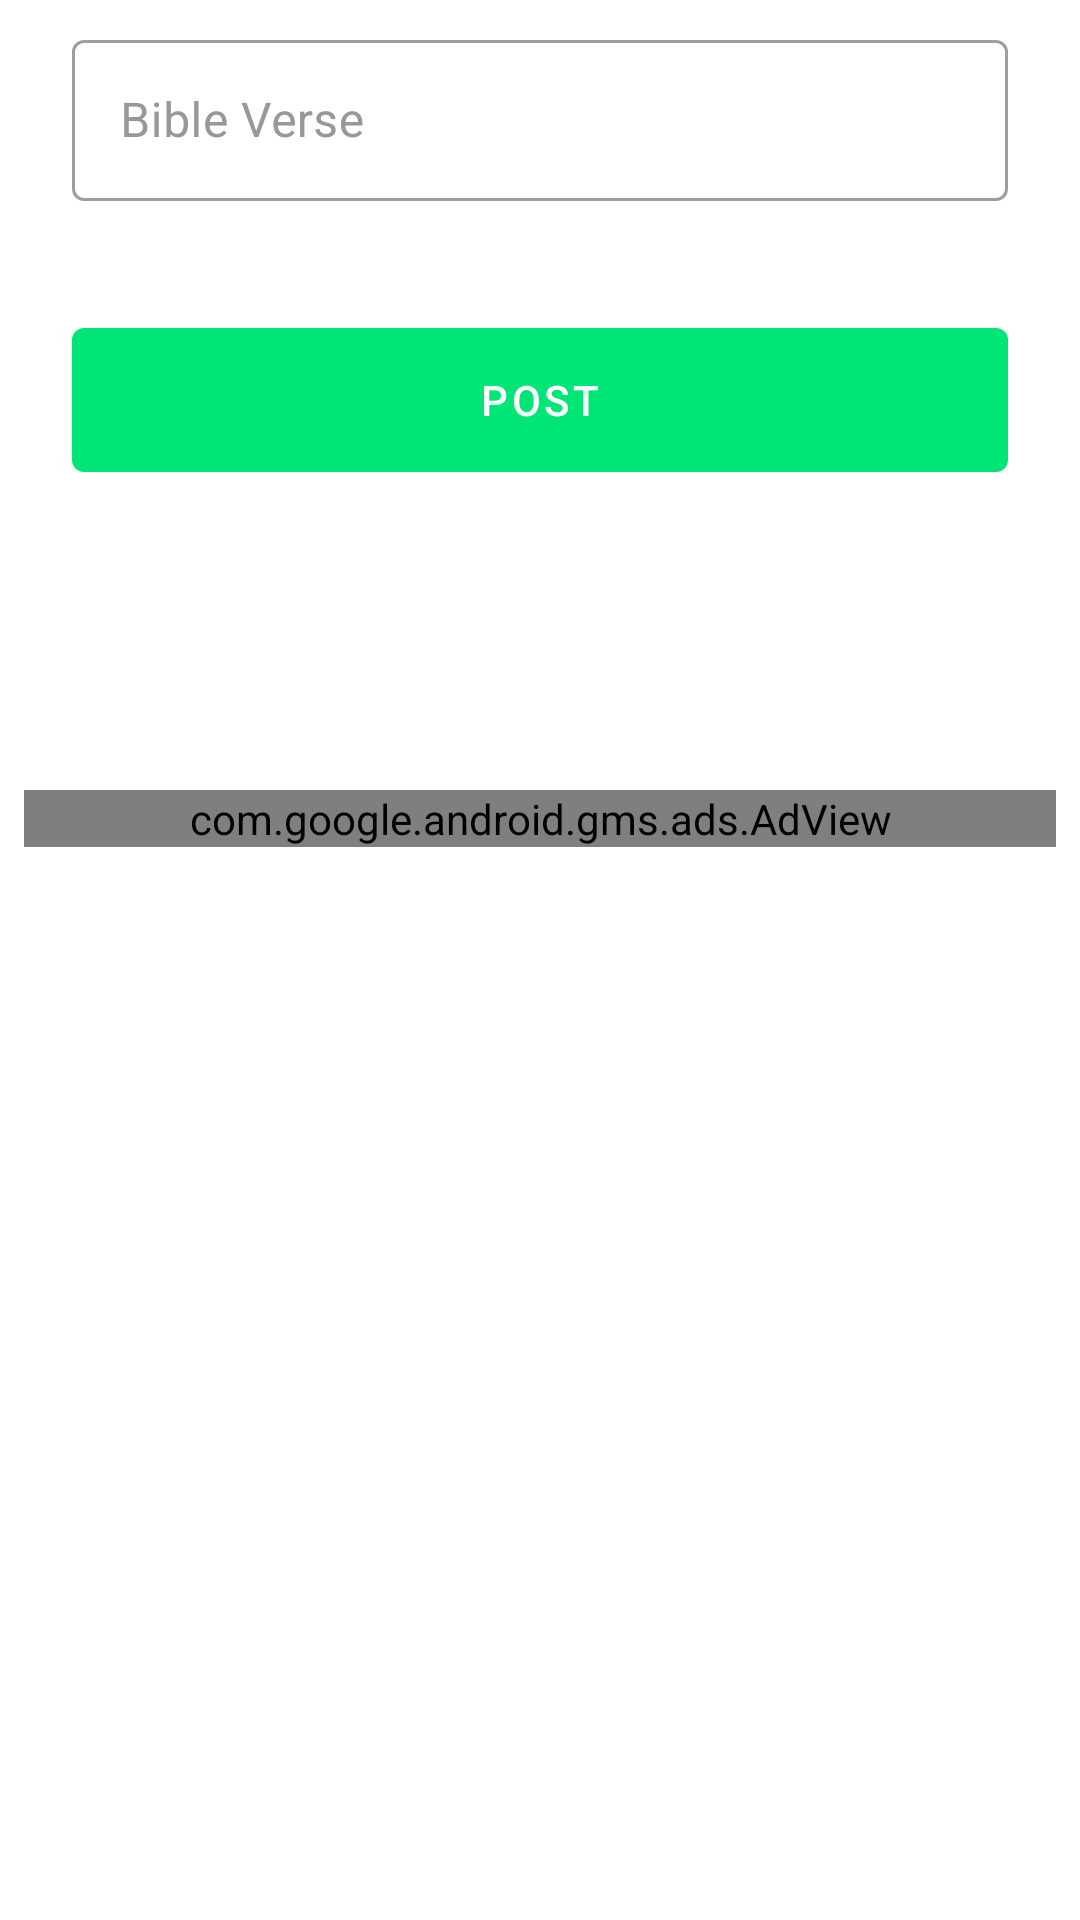

Layout XML and referenced resources for this Android screen:
<!-- AndroidManifest.xml: application theme Theme.FCSIBBUL -->
<!-- res/layout/fragment_post_bible_verse.xml -->
<?xml version="1.0" encoding="utf-8"?>
<androidx.core.widget.NestedScrollView xmlns:android="http://schemas.android.com/apk/res/android"
    xmlns:app="http://schemas.android.com/apk/res-auto"
    xmlns:tools="http://schemas.android.com/tools"
    android:layout_width="match_parent"
    android:layout_height="match_parent">

    <LinearLayout
        android:layout_width="match_parent"
        android:layout_height="match_parent"
        android:layout_margin="@dimen/_8dp"
        android:orientation="vertical"
        tools:context=".ui.admin.postBibleVerse.PostBibleVerseFragment">

        <com.google.android.material.textfield.TextInputLayout
            android:id="@+id/til_verse"
            android:layout_width="match_parent"
            android:layout_height="wrap_content"
            android:layout_marginStart="@dimen/_16dp"
            android:layout_marginEnd="@dimen/_16dp"
            android:hint="@string/bible_verse"
            android:textColorHint="@color/colorSecondaryText"
            app:errorEnabled="true">

            <com.google.android.material.textfield.TextInputEditText
                android:id="@+id/et_details"
                android:layout_width="match_parent"
                android:layout_height="wrap_content"
                android:inputType="textMultiLine|textPersonName"
                android:maxLines="16"
                android:padding="@dimen/et_padding"
                android:textColor="@color/colorPrimaryText"
                android:textSize="@dimen/et_textSize"
                tools:text="@string/sample_bible_verse" />
        </com.google.android.material.textfield.TextInputLayout>

        <com.google.android.material.button.MaterialButton
            android:id="@+id/post_verse"
            android:layout_width="match_parent"
            android:textColor="@color/onPrimaryTextColor"
            android:layout_height="@dimen/_60dp"
            android:layout_marginStart="@dimen/_16dp"
            android:layout_marginTop="@dimen/_16dp"
            android:layout_marginEnd="@dimen/_16dp"
            android:text="@string/post" />

        <com.google.android.gms.ads.AdView
            android:id="@+id/adView"
            android:layout_width="match_parent"
            android:layout_height="wrap_content"
            android:layout_marginTop="@dimen/_100dp"
            app:adSize="BANNER"
            app:adUnitId="ca-app-pub-9994399879531055/7212443511"
            app:layout_constraintEnd_toEndOf="parent"
            app:layout_constraintStart_toStartOf="parent"
            app:layout_constraintTop_toBottomOf="@id/card_details" />

    </LinearLayout>


</androidx.core.widget.NestedScrollView>
<!-- resources referenced by this layout -->
<resources>
  <color name="colorPrimaryText">#222934</color>
  <color name="colorSecondaryText">#989898</color>
  <color name="onPrimaryTextColor">#FFFFFF</color>
  <dimen name="_100dp">100dp</dimen>
  <dimen name="_16dp">16dp</dimen>
  <dimen name="_60dp">60dp</dimen>
  <dimen name="_8dp">8dp</dimen>
  <dimen name="et_padding">16dp</dimen>
  <dimen name="et_textSize">16sp</dimen>
  <string name="bible_verse">Bible Verse</string>
  <string name="post">Post</string>
  <string name="sample_bible_verse">PSALM 103:1–4 Praise the LORD, my soul; all my inmost being, praise His holy name. Praise the LORD, my soul, and forget not all His benefits — who forgives all your sins and heals all your diseases, who redeems your life from the pit and crowns you with love and compassion.</string>
  <style name="Theme.FCSIBBUL" parent="Theme.MaterialComponents.DayNight.NoActionBar">
          
          <item name="colorPrimary">@color/primaryColor</item>
          <item name="colorPrimaryVariant">@color/white</item>
          <item name="colorOnPrimary">@color/white</item>
          
          <item name="colorSecondary">@color/secondaryColor</item>
          <item name="colorSecondaryVariant">@color/secondaryDarkColor</item>
          <item name="colorOnSecondary">@color/black</item>
  
          
          <item name="android:statusBarColor">@color/white</item>
          <item name="android:windowLightStatusBar">true</item>
  
          <item name="textInputStyle">@style/Widget.FCSIBBUL.TextInputLayout.OutlinedBox</item>
      </style>
  <color name="primaryColor">#00e676</color>
  <color name="white">#FFFFFFFF</color>
  <color name="secondaryColor">#546e7a</color>
  <color name="secondaryDarkColor">#29434e</color>
  <color name="black">#FF000000</color>
  <style name="Widget.FCSIBBUL.TextInputLayout.OutlinedBox" parent="Widget.MaterialComponents.TextInputLayout.OutlinedBox">
          <item name="boxStrokeErrorColor">@color/red</item>
          <item name="errorIconTint">@color/red</item>
          <item name="errorTextColor">@color/red</item>
          <item name="errorIconDrawable">@android:drawable/stat_notify_error</item>
          <item name="helperTextTextAppearance">@style/TextAppearance.MaterialComponents.Subtitle1
          </item>
      </style>
  <color name="red">#D32F2F</color>
</resources>
